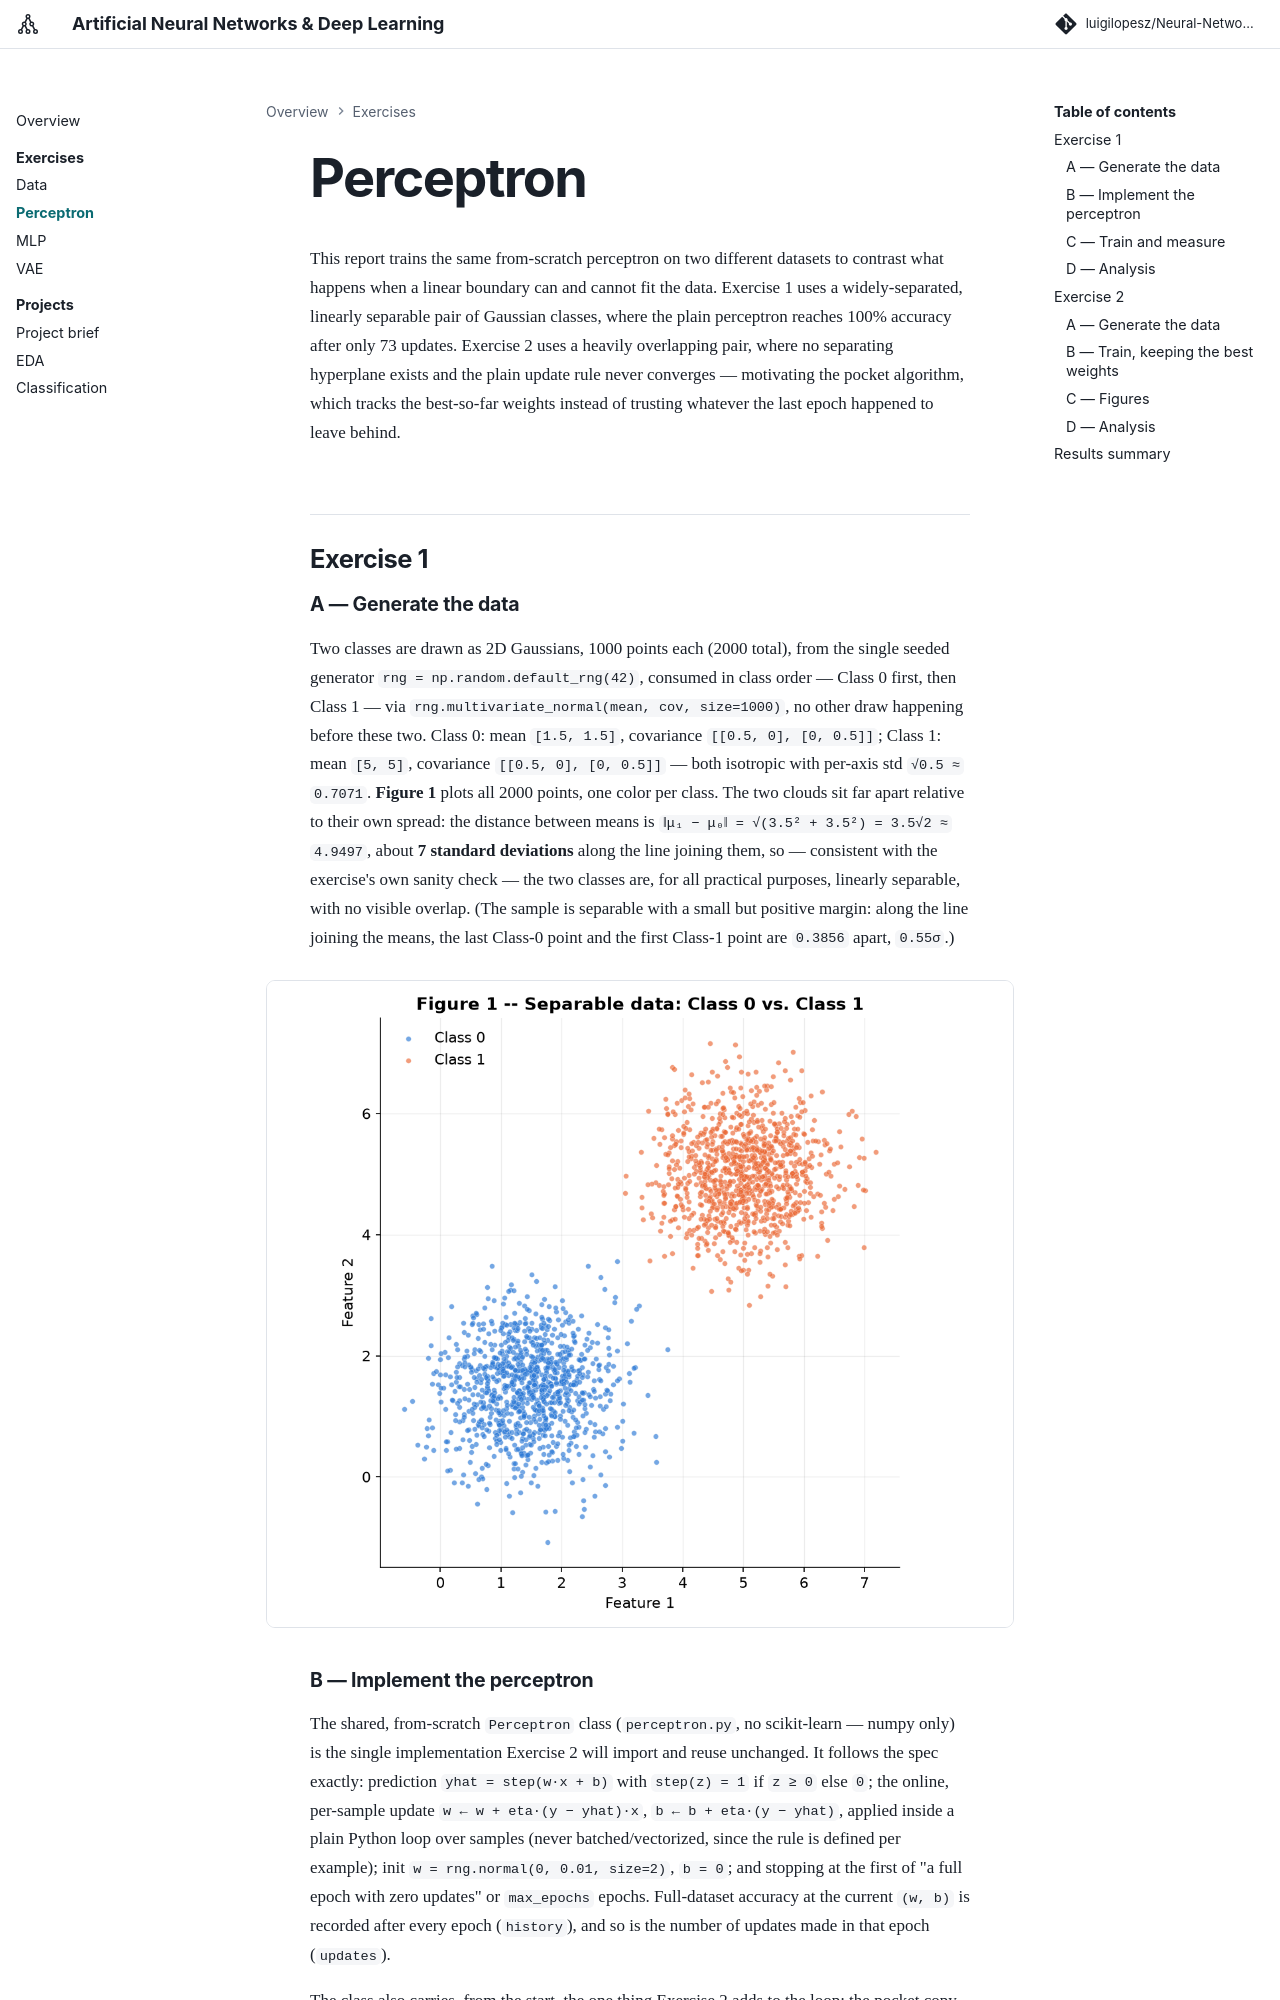

repository: luigilopesz/Neural-Networks-Deep-Learning · page: exercises/perceptron/index.html · generator: mkdocs

---
exercise: perceptron
ai_use: "An AI coding assistant helped with drafting the perceptron implementation, training/analysis code, and report structure; the author reviewed, understood, and validated every result and proof before submission."
---

This report trains the same from-scratch perceptron on two different datasets to contrast what
happens when a linear boundary can and cannot fit the data. Exercise 1 uses a widely-separated,
linearly separable pair of Gaussian classes, where the plain perceptron reaches 100% accuracy after
only 73 updates. Exercise 2 uses a heavily overlapping pair, where no separating hyperplane exists
and the plain update rule never converges — motivating the pocket algorithm, which tracks the
best-so-far weights instead of trusting whatever the last epoch happened to leave behind.

## Exercise 1

### A — Generate the data

Two classes are drawn as 2D Gaussians, 1000 points each (2000 total), from the single seeded
generator `rng = np.random.default_rng(42)`, consumed in class order — Class 0 first, then
Class 1 — via `rng.multivariate_normal(mean, cov, size=1000)`, no other draw happening before
these two. Class 0: mean `[1.5, 1.5]`, covariance `[[0.5, 0], [0, 0.5]]`; Class 1: mean
`[5, 5]`, covariance `[[0.5, 0], [0, 0.5]]` — both isotropic with per-axis std
`√0.5 ≈ 0.7071`. **Figure 1** plots all 2000 points, one color per class. The two clouds sit
far apart relative to their own spread: the distance between means is
`‖μ₁ − μ₀‖ = √(3.5² + 3.5²) = 3.5√2 ≈ 4.9497`, about **7 standard deviations** along the line
joining them, so — consistent with the exercise's own sanity check — the two classes are, for
all practical purposes, linearly separable, with no visible overlap. (The sample is separable with
a small but positive margin: along the line joining the means, the last Class-0 point and the first
Class-1 point are `0.3856` apart, `0.55σ`.)

![Figure 1](figures/fig1.png)
